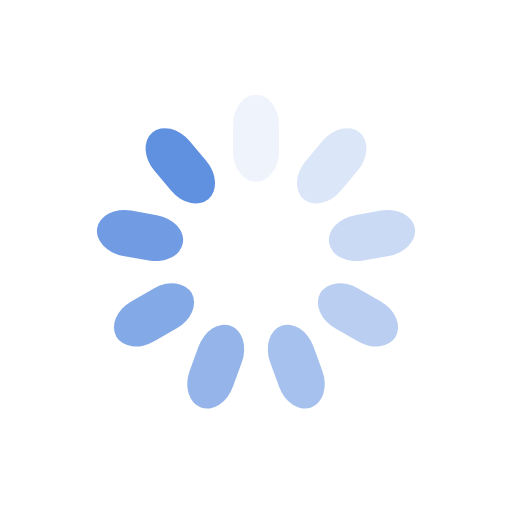
t = 0.00 s
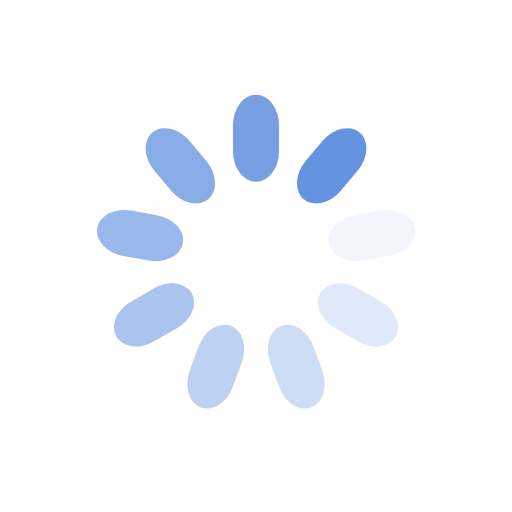
t = 0.25 s
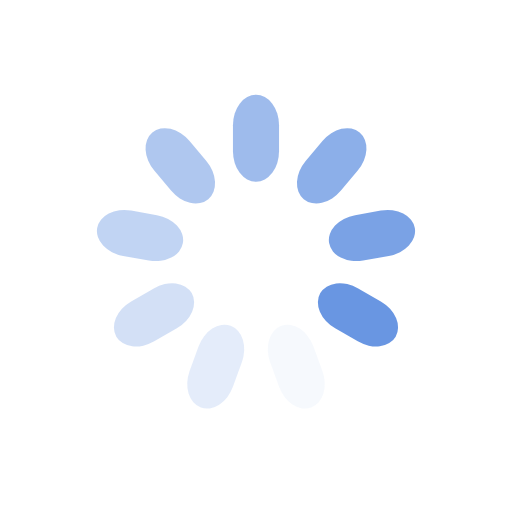
t = 0.50 s
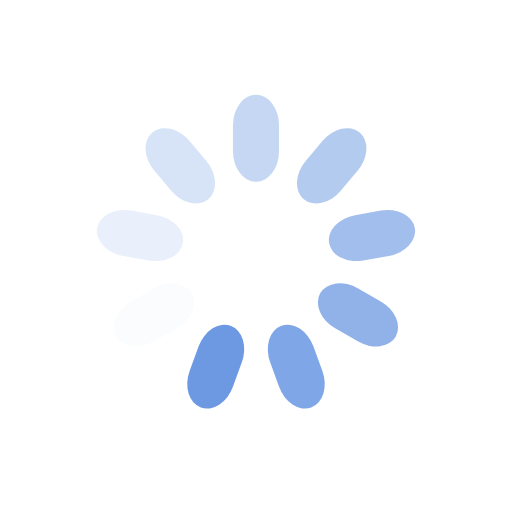
t = 0.75 s

The animated SVG that drew these frames (rendered in a browser with its animation timeline set to each time). Animation: 9 SMIL elements (animate=9); one cycle of 1.00 s, repeats indefinitely.

<?xml version="1.0" encoding="utf-8"?>
<svg xmlns="http://www.w3.org/2000/svg" xmlns:xlink="http://www.w3.org/1999/xlink" style="margin: auto; background: rgba(0, 0, 0, 0) none repeat scroll 0% 0%; display: block; shape-rendering: auto;" width="211px" height="211px" viewBox="0 0 100 100" preserveAspectRatio="xMidYMid">
<g transform="rotate(0 50 50)">
  <rect x="45.5" y="18.5" rx="4.5" ry="5.95" width="9" height="17" fill="#6090e0">
    <animate attributeName="opacity" values="1;0" keyTimes="0;1" dur="1s" begin="-0.8888888888888888s" repeatCount="indefinite"></animate>
  </rect>
</g><g transform="rotate(40 50 50)">
  <rect x="45.5" y="18.5" rx="4.5" ry="5.95" width="9" height="17" fill="#6090e0">
    <animate attributeName="opacity" values="1;0" keyTimes="0;1" dur="1s" begin="-0.7777777777777778s" repeatCount="indefinite"></animate>
  </rect>
</g><g transform="rotate(80 50 50)">
  <rect x="45.5" y="18.5" rx="4.5" ry="5.95" width="9" height="17" fill="#6090e0">
    <animate attributeName="opacity" values="1;0" keyTimes="0;1" dur="1s" begin="-0.6666666666666666s" repeatCount="indefinite"></animate>
  </rect>
</g><g transform="rotate(120 50 50)">
  <rect x="45.5" y="18.5" rx="4.5" ry="5.95" width="9" height="17" fill="#6090e0">
    <animate attributeName="opacity" values="1;0" keyTimes="0;1" dur="1s" begin="-0.5555555555555556s" repeatCount="indefinite"></animate>
  </rect>
</g><g transform="rotate(160 50 50)">
  <rect x="45.5" y="18.5" rx="4.5" ry="5.95" width="9" height="17" fill="#6090e0">
    <animate attributeName="opacity" values="1;0" keyTimes="0;1" dur="1s" begin="-0.4444444444444444s" repeatCount="indefinite"></animate>
  </rect>
</g><g transform="rotate(200 50 50)">
  <rect x="45.5" y="18.5" rx="4.5" ry="5.95" width="9" height="17" fill="#6090e0">
    <animate attributeName="opacity" values="1;0" keyTimes="0;1" dur="1s" begin="-0.3333333333333333s" repeatCount="indefinite"></animate>
  </rect>
</g><g transform="rotate(240 50 50)">
  <rect x="45.5" y="18.5" rx="4.5" ry="5.95" width="9" height="17" fill="#6090e0">
    <animate attributeName="opacity" values="1;0" keyTimes="0;1" dur="1s" begin="-0.2222222222222222s" repeatCount="indefinite"></animate>
  </rect>
</g><g transform="rotate(280 50 50)">
  <rect x="45.5" y="18.5" rx="4.5" ry="5.95" width="9" height="17" fill="#6090e0">
    <animate attributeName="opacity" values="1;0" keyTimes="0;1" dur="1s" begin="-0.1111111111111111s" repeatCount="indefinite"></animate>
  </rect>
</g><g transform="rotate(320 50 50)">
  <rect x="45.5" y="18.5" rx="4.5" ry="5.95" width="9" height="17" fill="#6090e0">
    <animate attributeName="opacity" values="1;0" keyTimes="0;1" dur="1s" begin="0s" repeatCount="indefinite"></animate>
  </rect>
</g>
<!-- [ldio] generated by https://loading.io/ --></svg>